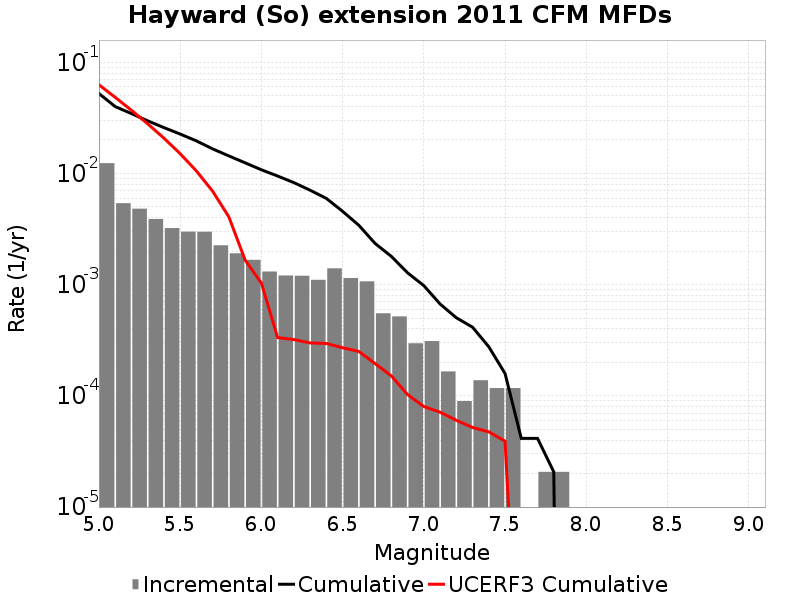

Source data for this figure (header and first rows):
Magnitude, Incremental Rate, Cumulative Rate, UCERF3 Cumulative Rate
5.05, 0.01237, 0.05236, 0.06277
5.15, 0.005403, 0.03998, 0.04842
5.25, 0.004823, 0.03458, 0.03703
5.35, 0.003897, 0.02976, 0.02798
5.45, 0.003227, 0.02586, 0.02079
5.55, 0.002999, 0.02263, 0.01507
5.65, 0.002992, 0.01964, 0.01054
5.75, 0.002259, 0.01664, 0.00693
5.85, 0.001914, 0.01439, 0.004067
5.95, 0.001672, 0.01247, 0.001662
6.05, 0.001313, 0.0108, 0.001035
6.15, 0.001209, 0.009486, 3.343923E-4
6.25, 0.001202, 0.008277, 3.2088728E-4
6.35, 0.001105, 0.007075, 2.992796E-4
6.45, 0.001403, 0.00597, 2.9603115E-4
6.55, 0.001147, 0.004567, 2.710167E-4
6.65, 0.001071, 0.00342, 2.5090107E-4
6.75, 5.5274396E-4, 0.002349, 1.9518599E-4
6.85, 5.181975E-4, 0.001796, 1.511501E-4
6.95, 2.970999E-4, 0.001278, 1.0269447E-4
7.05, 3.109185E-4, 9.811206E-4, 8.024694E-5
7.15, 1.6582319E-4, 6.702021E-4, 7.1360344E-5
7.25, 8.98209E-5, 5.0437887E-4, 6.031955E-5
7.35, 1.3818599E-4, 4.14558E-4, 5.19874E-5
7.45, 1.174581E-4, 2.7637198E-4, 4.744614E-5
7.55, 1.174581E-4, 1.589139E-4, 3.9154722E-5
7.65, 0.0, 4.1455798E-5, 7.414909E-8
7.75, 2.0727899E-5, 4.1455798E-5, 2.7565573E-8
7.85, 2.0727899E-5, 2.0727899E-5, 0.0
7.95, 0.0, 0.0, 0.0
8.05, 0.0, 0.0, 0.0
8.15, 0.0, 0.0, 0.0
8.25, 0.0, 0.0, 0.0
8.35, 0.0, 0.0, 0.0
8.45, 0.0, 0.0, 0.0
8.55, 0.0, 0.0, 0.0
8.65, 0.0, 0.0, 0.0
8.75, 0.0, 0.0, 0.0
8.85, 0.0, 0.0, 0.0
8.95, 0.0, 0.0, 0.0
9.05, 0.0, 0.0, 0.0
